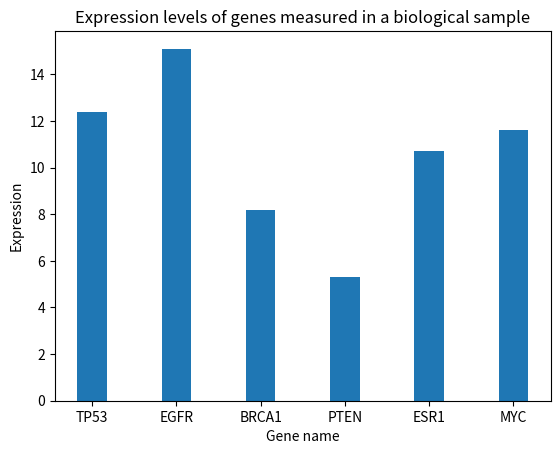

Generate this figure with matplotlib:
gene_express={'TP53':12.4, 'EGFR':15.1, 'BRCA1':8.2, 'PTEN':5.3, 'ESR1':10.7}
print(gene_express) #create and print a dictionary in Python containing the genes and their expression values
gene_express['MYC'] = 11.6 #add the gene to the dictionary
print(gene_express)
#bar chart

import matplotlib.pyplot as plt
import numpy as np

genes = list(gene_express.keys())
values = list(gene_express.values())
plt.bar(genes, values, width=0.35)
plt.xlabel('Gene name')
plt.ylabel('Expression')
plt.title('Expression levels of genes measured in a biological sample')
plt.show()

interest = 'abc' #the variable's value can be changed into any gene of interest
if interest in gene_express:
    print("The expression value of the gene", interest, "is:",{gene_express[interest]})
else:
    print("The gene of interest in not included in the dataset.")

#calculate the average of expression values
avrg = sum(values) / len(values)
print("The average gene expression level across all genes is:", avrg)
